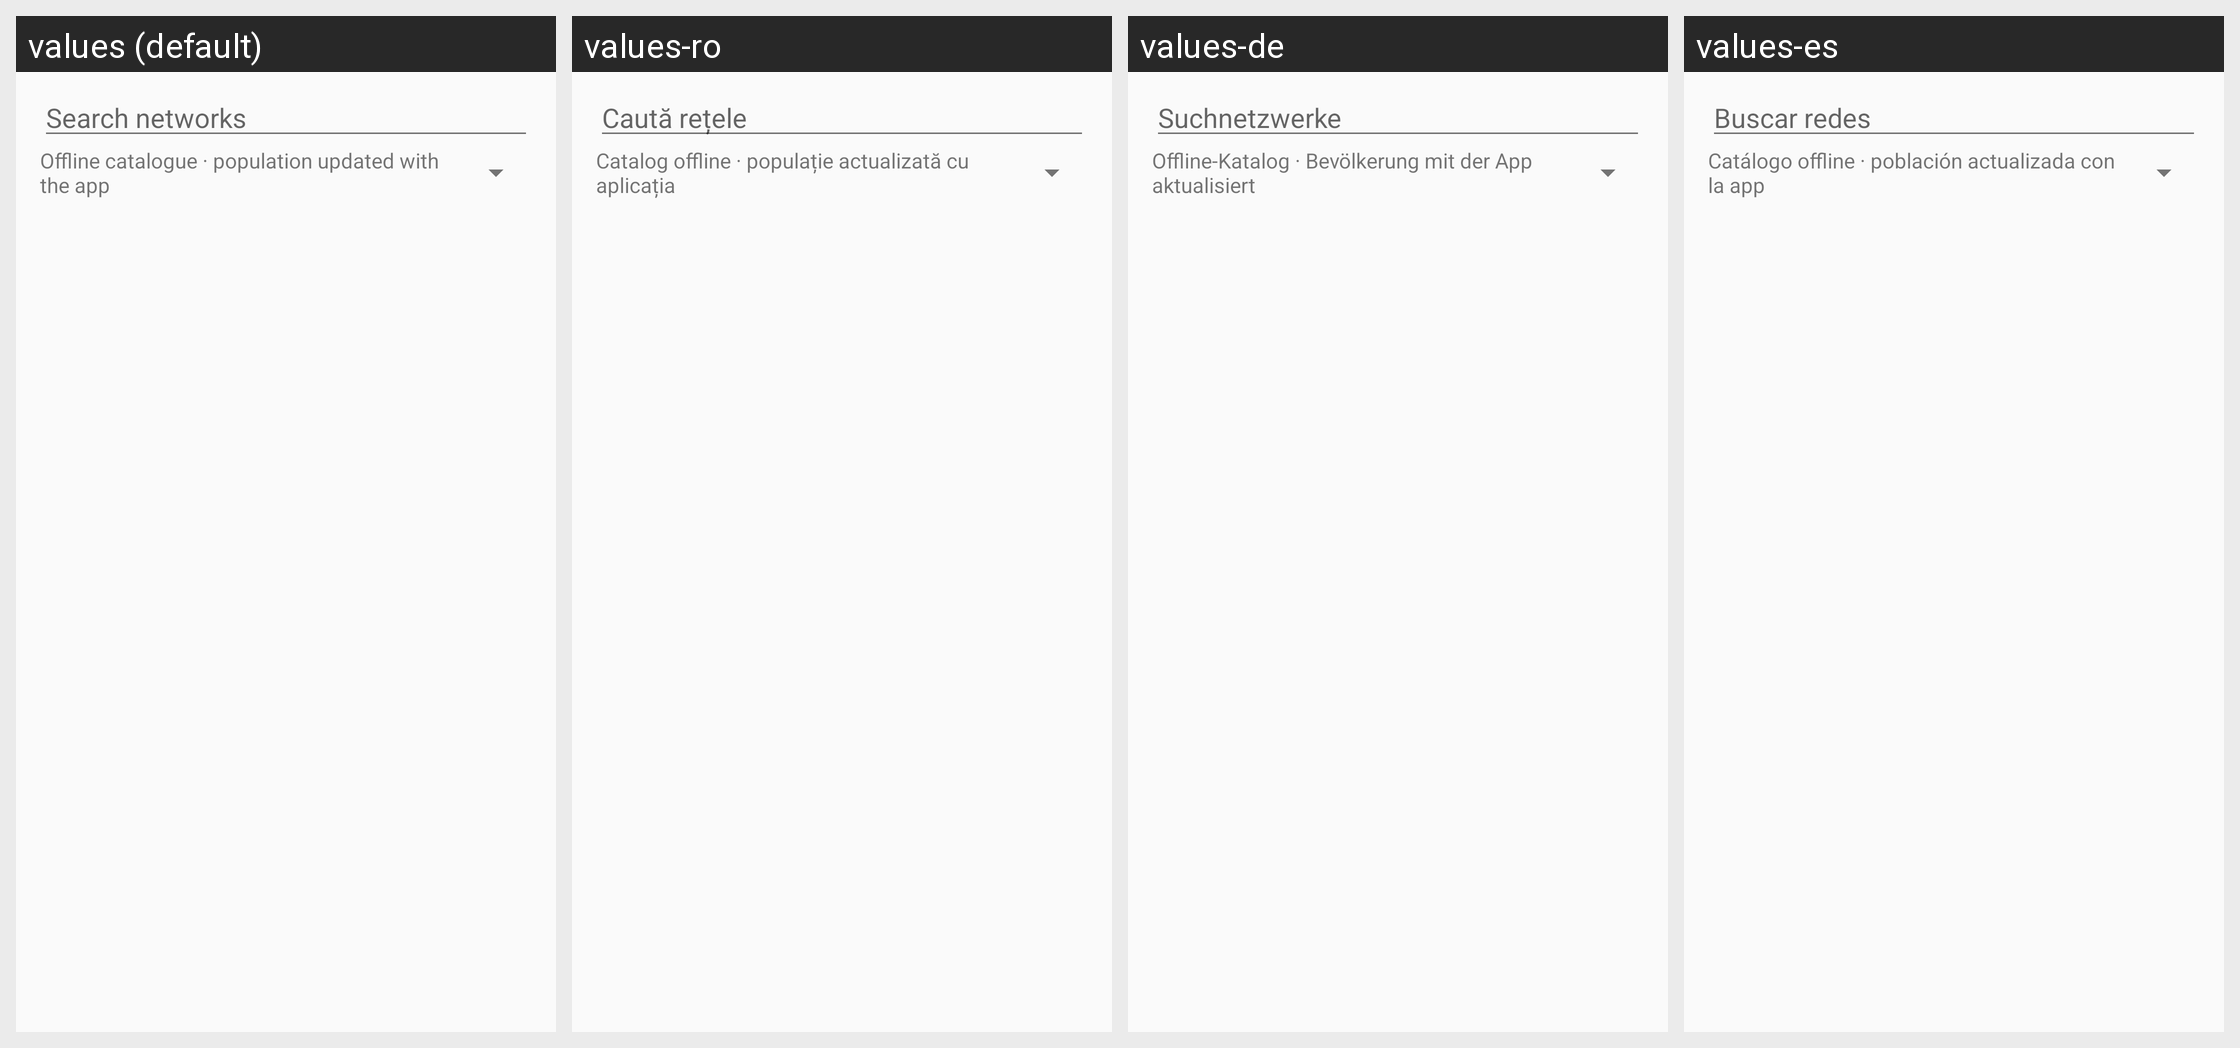

Here is an Android app screen in its default locale and in the app's own translations. Write out the translated-string differences for the strings that appear on this screen.
Android screen res/layout/activity_network_catalog.xml rendered under 4 locales, left to right: values (default), values-ro, values-de, values-es. Device: Nexus 5 (rendered at 1080×1920; each locale shown at half size, 540×960, under a caption strip naming it); theme AppTheme.
Other locales in the repository, not shown: values-fi, values-fr, values-it, values-pl, values-pt-rBR.
Strings drawn on this screen, with the default value and each locale's value (text and hints the layout hard-codes, and strings that could not be matched under every locale, appear in the picture but are not listed):

network_catalog_search_hint
  values: Search networks
  values-ro: Caută rețele
  values-de: Suchnetzwerke
  values-es: Buscar redes

network_catalog_offline_notice
  values: Offline catalogue · population updated with the app
  values-ro: Catalog offline · populație actualizată cu aplicația
  values-de: Offline-Katalog · Bevölkerung mit der App aktualisiert
  values-es: Catálogo offline · población actualizada con la app
